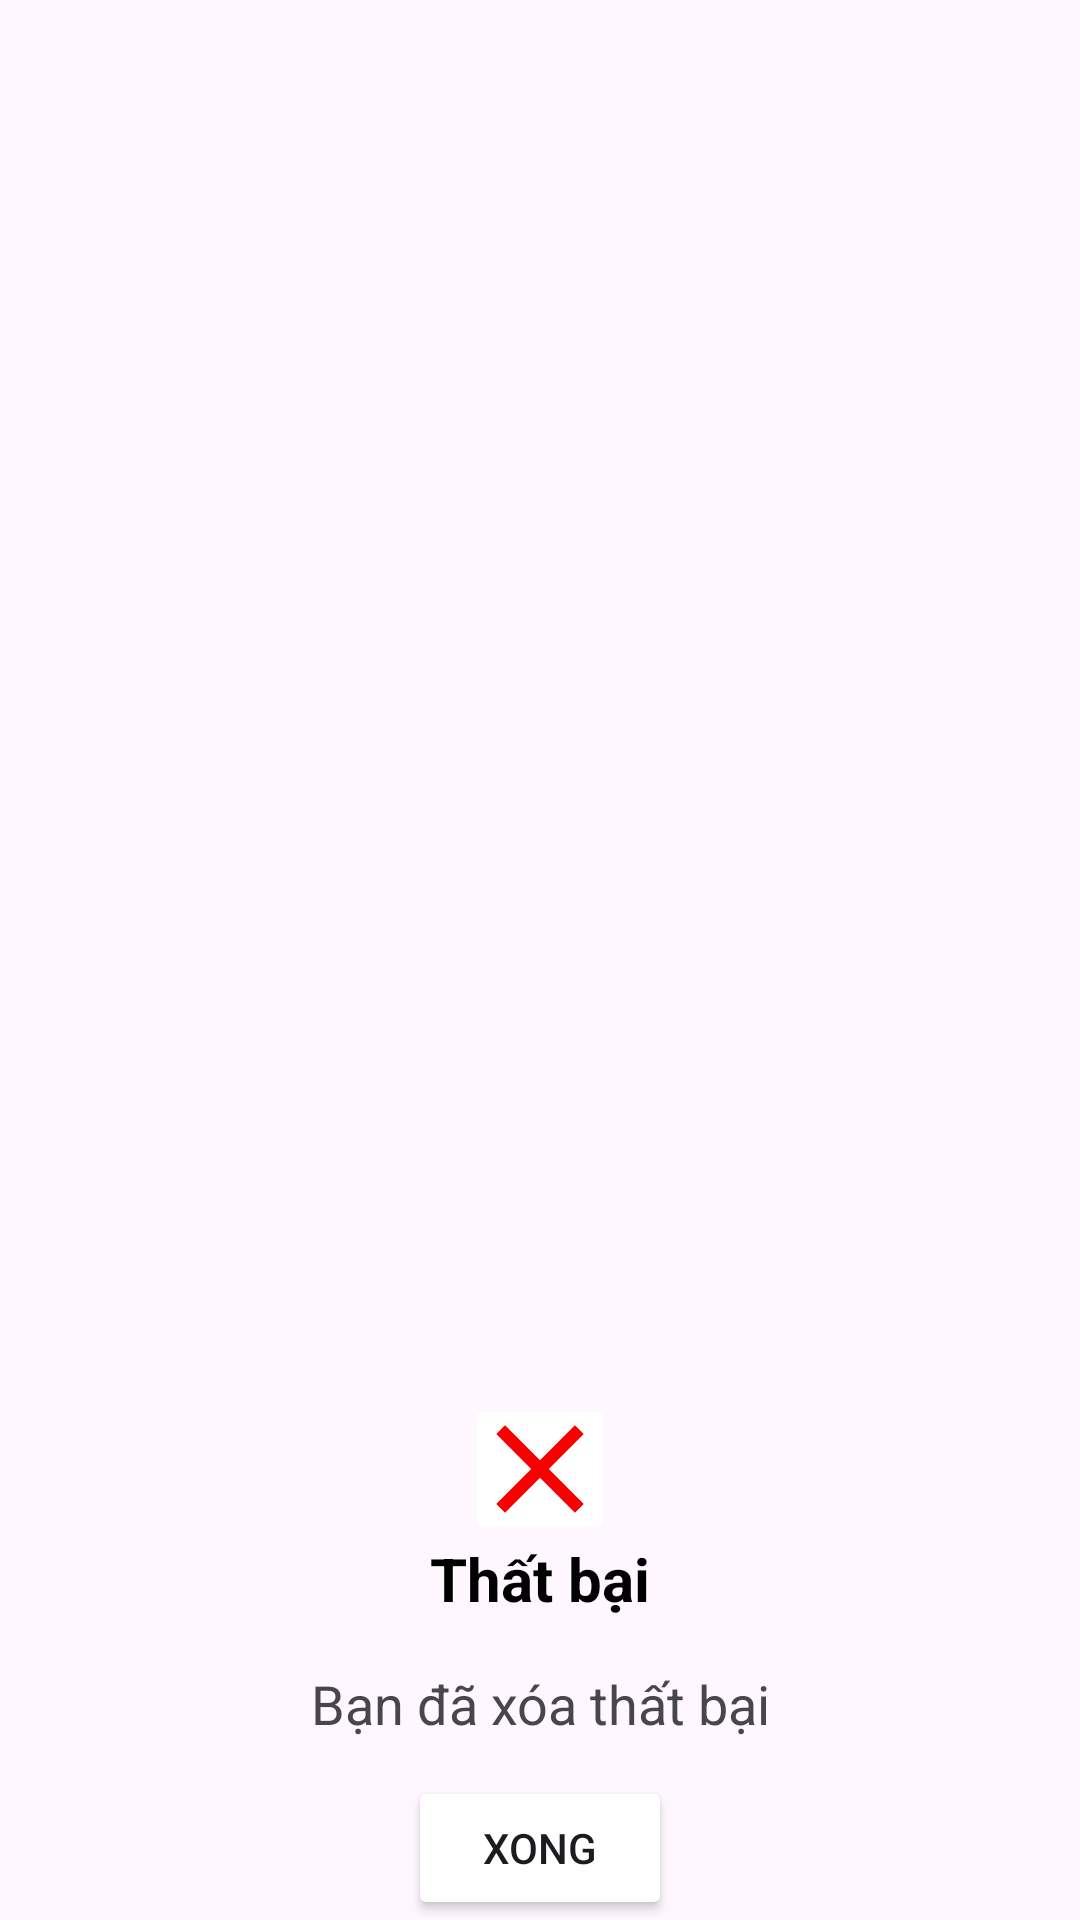

Layout XML and referenced resources for this Android screen:
<!-- AndroidManifest.xml: application theme Theme.QLSinhVien -->
<!-- res/layout/faildialog.xml -->
<?xml version="1.0" encoding="utf-8"?>
<androidx.constraintlayout.widget.ConstraintLayout xmlns:android="http://schemas.android.com/apk/res/android"
    xmlns:app="http://schemas.android.com/apk/res-auto"
    xmlns:tools="http://schemas.android.com/tools"
    android:id="@+id/failDialogContraintLayout"
    android:layout_width="300dp"
    android:layout_height="wrap_content">

    <androidx.constraintlayout.widget.ConstraintLayout
        android:id="@+id/layoutDialog"
        android:layout_width="match_parent"
        android:layout_height="wrap_content"
        android:background="@drawable/custome_success"
        app:layout_constraintBottom_toBottomOf="parent"
        app:layout_constraintEnd_toEndOf="parent"
        app:layout_constraintHorizontal_bias="0.0"
        app:layout_constraintStart_toStartOf="parent"
        app:layout_constraintTop_toTopOf="parent"
        app:layout_constraintVertical_bias="1.0">

        <TextView
            android:id="@+id/failTitle"
            android:layout_width="match_parent"
            android:layout_height="wrap_content"
            android:layout_marginTop="20dp"
            android:gravity="center_horizontal"
            android:paddingTop="28dp"
            android:text="@string/Fail"
            android:textColor="@color/black"
            android:textSize="20sp"
            android:textStyle="bold"
            app:layout_constraintTop_toTopOf="@+id/btnDone"
            tools:layout_editor_absoluteX="0dp" />

        <TextView
            android:id="@+id/failBelow"
            android:layout_width="match_parent"
            android:layout_height="wrap_content"
            android:layout_marginTop="16dp"
            android:layout_marginBottom="20dp"
            android:gravity="center_horizontal"
            android:text="Bạn đã xóa thất bại"
            android:textSize="18sp"
            app:layout_constraintBottom_toTopOf="@+id/failDone"
            app:layout_constraintEnd_toEndOf="parent"
            app:layout_constraintTop_toBottomOf="@id/failTitle" />

        <Button
            android:id="@+id/failDone"
            android:layout_width="wrap_content"
            android:layout_height="wrap_content"
            android:layout_marginStart="40dp"
            android:layout_marginTop="12dp"
            android:layout_marginEnd="40dp"
            android:backgroundTint="@color/betterred"
            android:text="@string/Done"
            android:textSize="14sp"
            app:cornerRadius="12dp"
            app:layout_constraintEnd_toEndOf="parent"
            app:layout_constraintStart_toStartOf="parent"
            app:layout_constraintTop_toBottomOf="@id/failBelow" />

        <ImageButton
            android:id="@+id/btnDone"
            android:layout_width="50dp"
            android:layout_height="50dp"
            android:layout_marginStart="40dp"
            android:layout_marginTop="16dp"
            android:layout_marginEnd="40dp"
            android:backgroundTint="@color/white"
            android:contentDescription="btnHoanThanh"
            app:layout_constraintEnd_toEndOf="parent"
            app:layout_constraintStart_toStartOf="parent"
            app:layout_constraintTop_toTopOf="@+id/layoutDialog"
            app:srcCompat="@drawable/xicon" />
    </androidx.constraintlayout.widget.ConstraintLayout>
</androidx.constraintlayout.widget.ConstraintLayout>
<!-- resources referenced by this layout -->
<resources>
  <color name="black">#FF000000</color>
  <color name="white">#FFFFFFFF</color>
  <!-- drawable xicon (drawable) -->
  <vector xmlns:android="http://schemas.android.com/apk/res/android" android:height="50dp" android:tint="#F60000" android:viewportHeight="24" android:viewportWidth="24" android:width="50dp">
        
      <path android:fillColor="@android:color/white" android:pathData="M19,6.41L17.59,5 12,10.59 6.41,5 5,6.41 10.59,12 5,17.59 6.41,19 12,13.41 17.59,19 19,17.59 13.41,12z"/>
      
  </vector>
  <string name="Done">Xong</string>
  <string name="Fail">Thất bại</string>
  <style name="Theme.QLSinhVien" parent="Base.Theme.QLSinhVien" />
  <style name="Base.Theme.QLSinhVien" parent="Theme.Material3.DayNight.NoActionBar">
          
          
  
      </style>
</resources>
